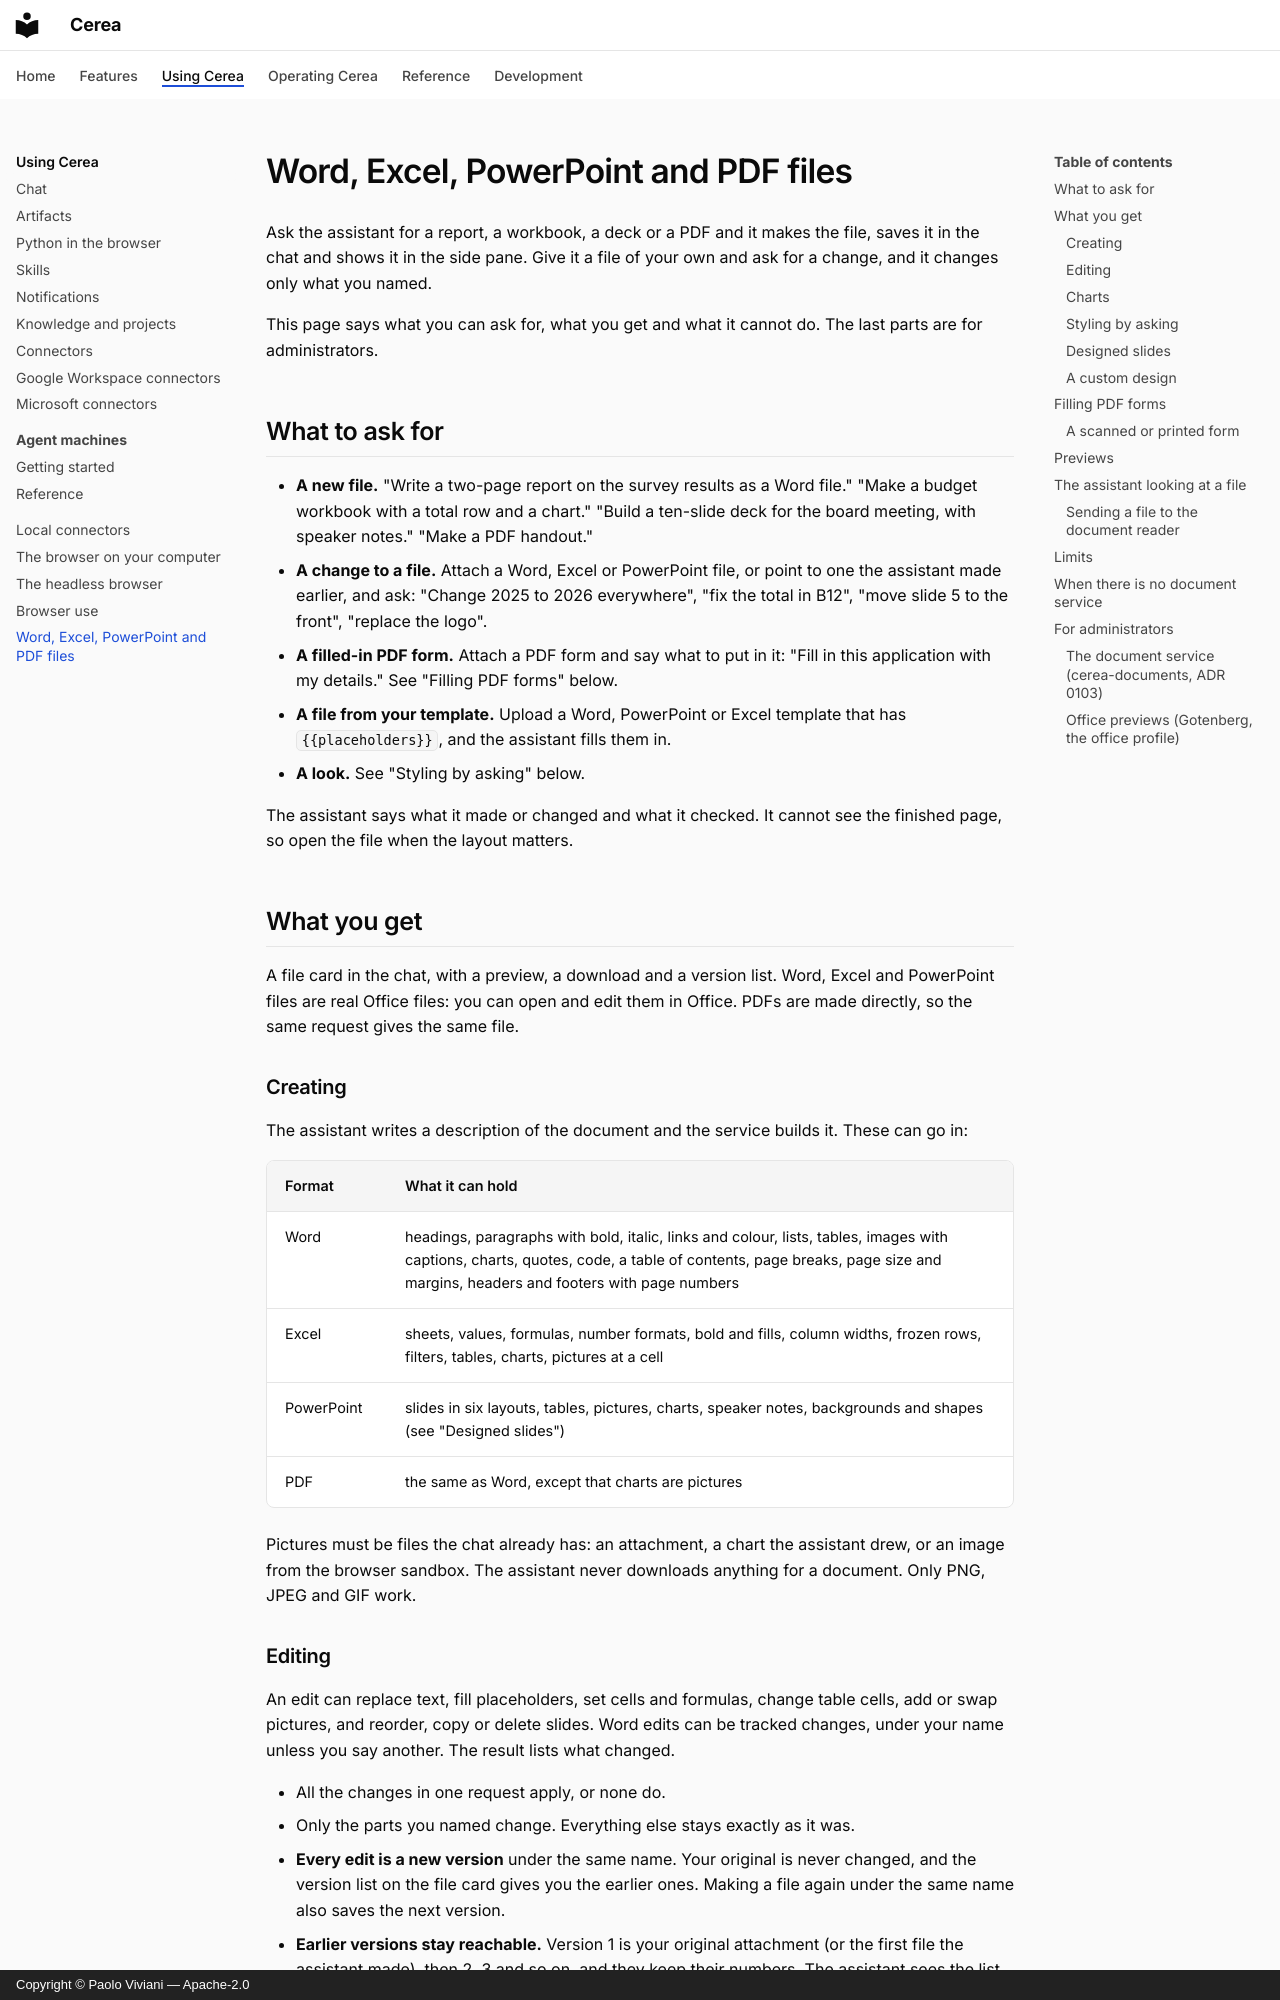

repository: paoloviviani/Cerea · page: office/index.html · generator: mkdocs · copyright: Copyright © Paolo Viviani — Apache-2.0

# Word, Excel, PowerPoint and PDF files

Ask the assistant for a report, a workbook, a deck or a PDF and it makes the
file, saves it in the chat and shows it in the side pane. Give it a file of your
own and ask for a change, and it changes only what you named.

This page says what you can ask for, what you get and what it cannot do. The
last parts are for administrators.

## What to ask for

- **A new file.** "Write a two-page report on the survey results as a Word
  file." "Make a budget workbook with a total row and a chart." "Build a
  ten-slide deck for the board meeting, with speaker notes." "Make a PDF
  handout."
- **A change to a file.** Attach a Word, Excel or PowerPoint file, or point to
  one the assistant made earlier, and ask: "Change 2025 to 2026 everywhere",
  "fix the total in B12", "move slide 5 to the front", "replace the logo".
- **A filled-in PDF form.** Attach a PDF form and say what to put in it:
  "Fill in this application with my details." See "Filling PDF forms" below.
- **A file from your template.** Upload a Word, PowerPoint or Excel template that
  has `{{placeholders}}`, and the assistant fills them in.
- **A look.** See "Styling by asking" below.

The assistant says what it made or changed and what it checked. It cannot see
the finished page, so open the file when the layout matters.

## What you get

A file card in the chat, with a preview, a download and a version list. Word,
Excel and PowerPoint files are real Office files: you can open and edit them
in Office. PDFs are made directly, so the same request gives the same file.

### Creating

The assistant writes a description of the document and the service builds it.
These can go in:

| Format     | What it can hold                                                                                                                                                                                                    |
| ---------- | ------------------------------------------------------------------------------------------------------------------------------------------------------------------------------------------------------------------- |
| Word       | headings, paragraphs with bold, italic, links and colour, lists, tables, images with captions, charts, quotes, code, a table of contents, page breaks, page size and margins, headers and footers with page numbers |
| Excel      | sheets, values, formulas, number formats, bold and fills, column widths, frozen rows, filters, tables, charts, pictures at a cell                                                                                   |
| PowerPoint | slides in six layouts, tables, pictures, charts, speaker notes, backgrounds and shapes (see "Designed slides")                                                                                                      |
| PDF        | the same as Word, except that charts are pictures                                                                                                                                                                   |

Pictures must be files the chat already has: an attachment, a chart the
assistant drew, or an image from the browser sandbox. The assistant never
downloads anything for a document. Only PNG, JPEG and GIF work.
